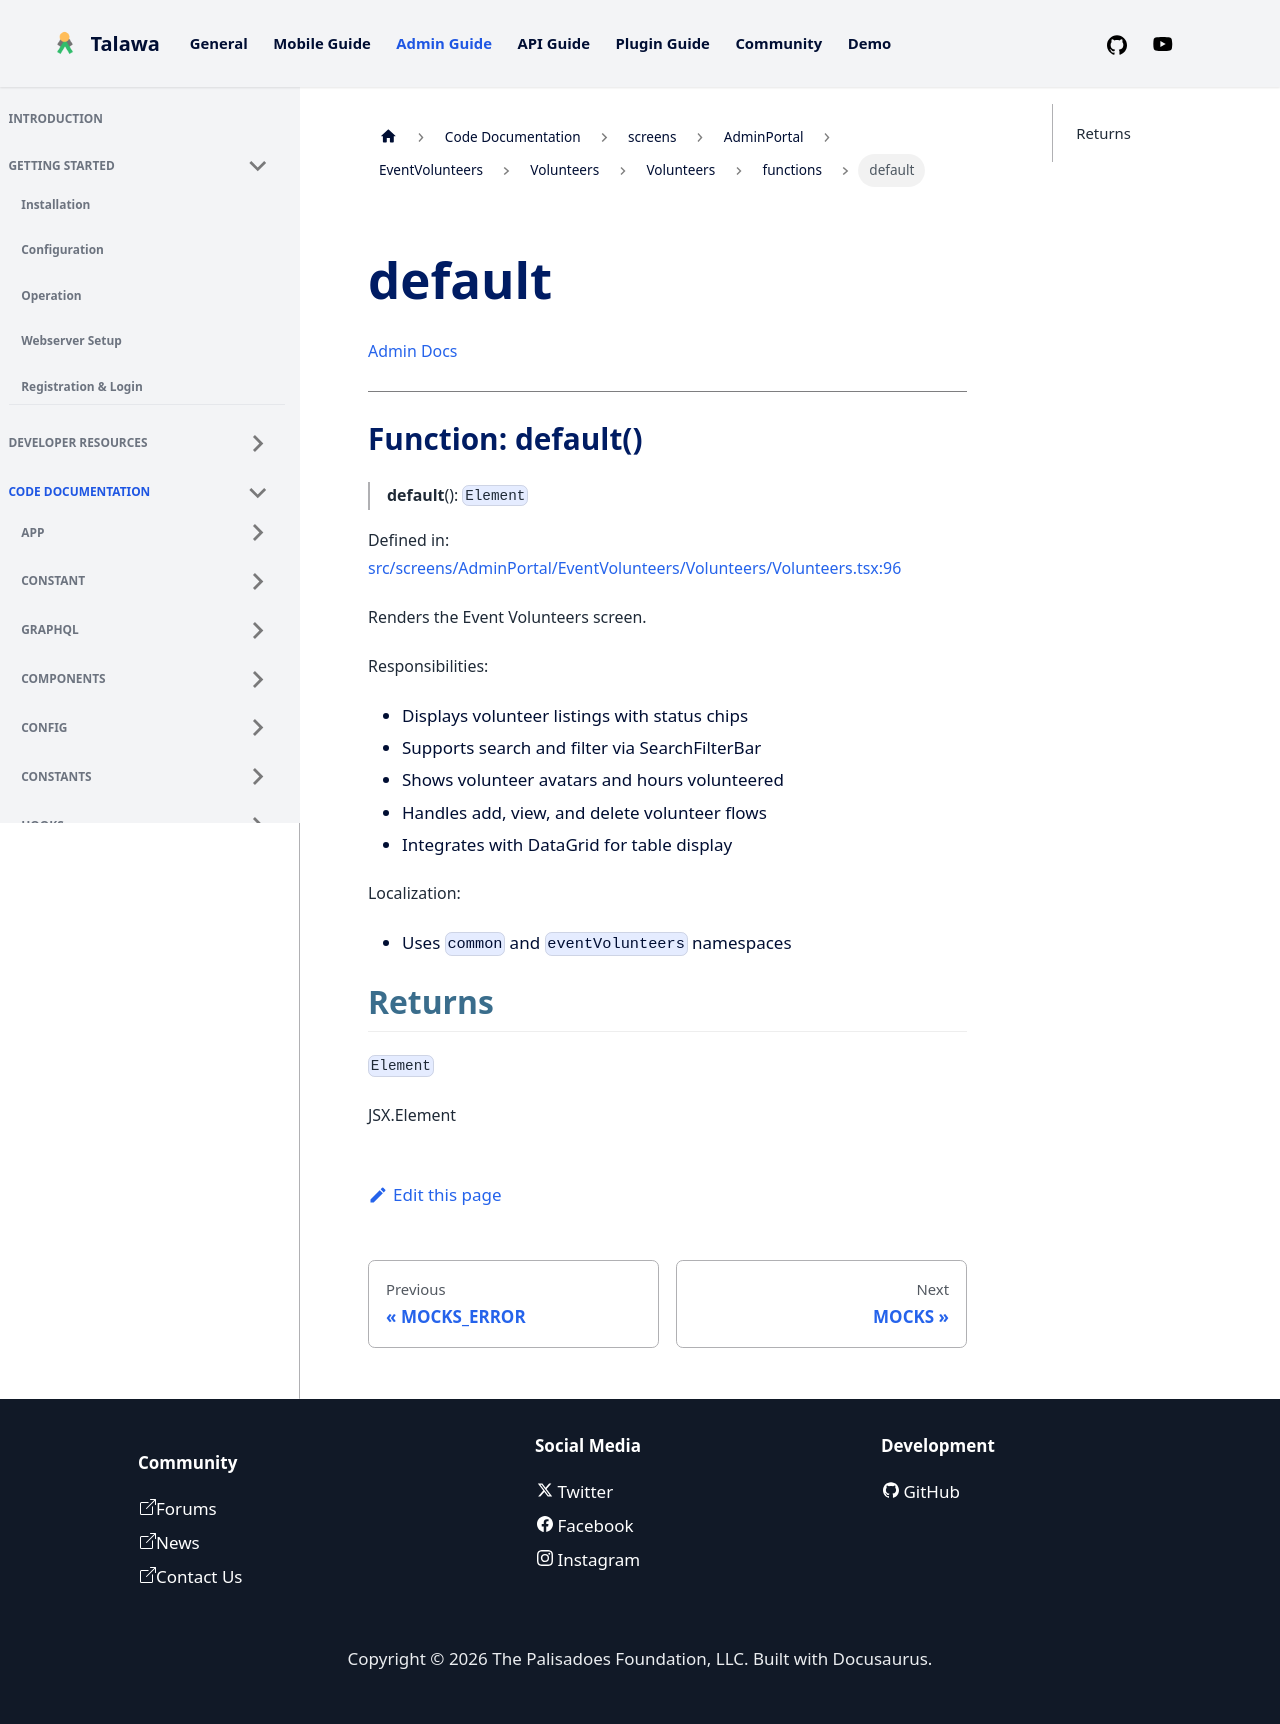

repository: PalisadoesFoundation/talawa-admin · page: docs/auto-docs/screens/AdminPortal/EventVolunteers/Volunteers/Volunteers/functions/default/index.html · generator: docusaurus

[Admin Docs](/)

***

# Function: default()

> **default**(): `Element`

Defined in: [src/screens/AdminPortal/EventVolunteers/Volunteers/Volunteers.tsx:100](https://github.com/PalisadoesFoundation/talawa-admin/blob/main/src/screens/AdminPortal/EventVolunteers/Volunteers/Volunteers.tsx#L100)

Renders the Event Volunteers screen.

Responsibilities:
- Displays volunteer listings with status chips
- Supports search and filter via SearchFilterBar
- Shows volunteer avatars and hours volunteered
- Handles add, view, and delete volunteer flows
- Integrates with DataGrid for table display

Localization:
- Uses `common` and `eventVolunteers` namespaces

## Returns

`Element`

JSX.Element
